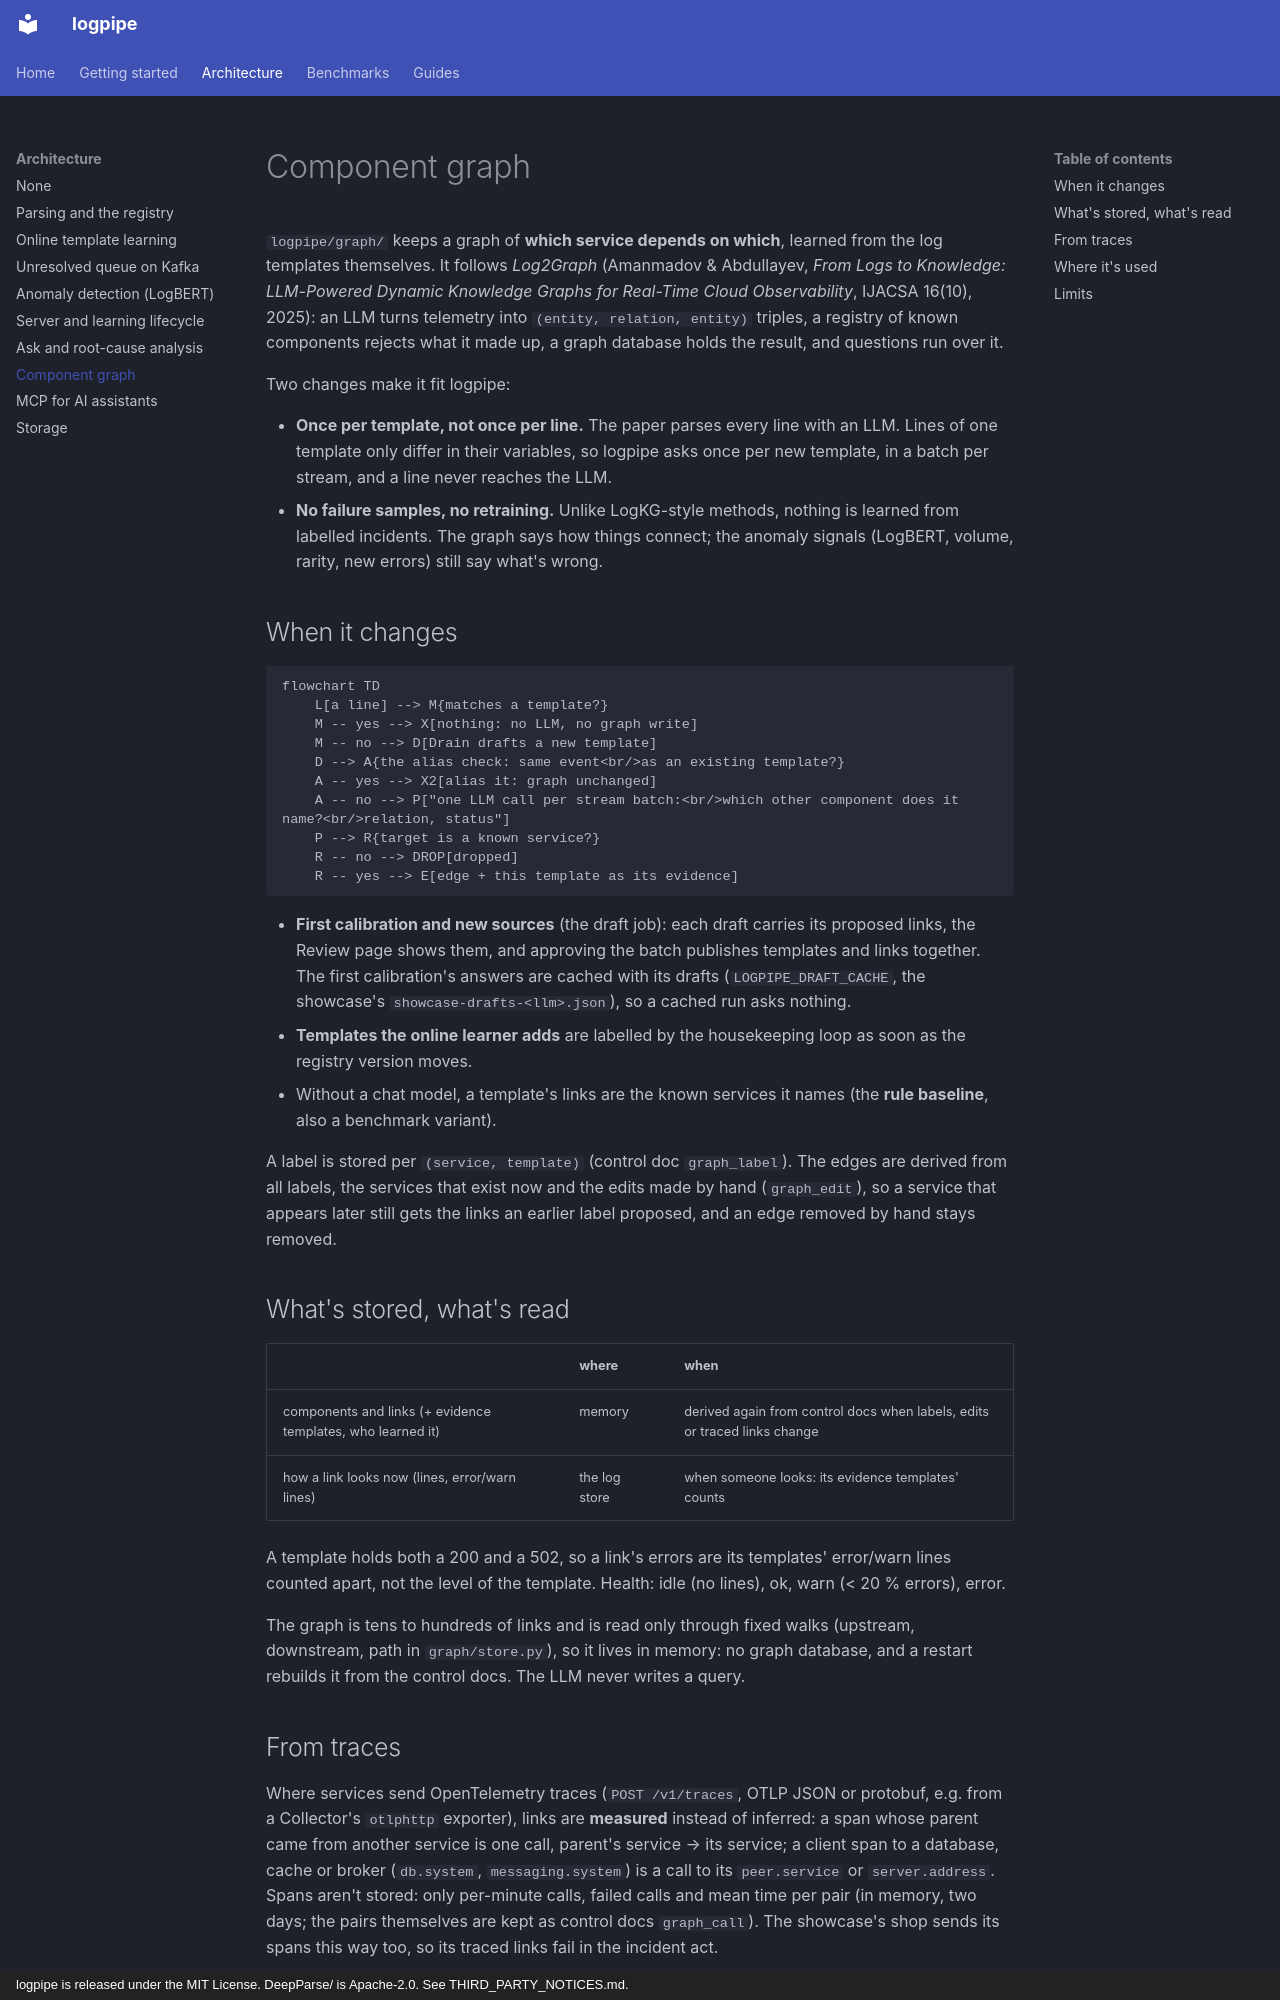

repository: KatoVu/LogPipe · page: architecture/graph/index.html · generator: mkdocs · copyright: logpipe is released under the MIT License. DeepParse/ is Apache-2.0. See THIRD_PARTY_NOTICES.md.

# Component graph

`logpipe/graph/` keeps a graph of **which service depends on which**, learned from the log
templates themselves. It follows *Log2Graph* (Amanmadov & Abdullayev, *From Logs to Knowledge:
LLM-Powered Dynamic Knowledge Graphs for Real-Time Cloud Observability*, IJACSA 16(10), 2025):
an LLM turns telemetry into `(entity, relation, entity)` triples, a registry of known components
rejects what it made up, a graph database holds the result, and questions run over it.

Two changes make it fit logpipe:

- **Once per template, not once per line.** The paper parses every line with an LLM. Lines of
  one template only differ in their variables, so logpipe asks once per new template, in a batch
  per stream, and a line never reaches the LLM.
- **No failure samples, no retraining.** Unlike LogKG-style methods, nothing is learned from
  labelled incidents. The graph says how things connect; the anomaly signals (LogBERT, volume,
  rarity, new errors) still say what's wrong.

## When it changes

```mermaid
flowchart TD
    L[a line] --> M{matches a template?}
    M -- yes --> X[nothing: no LLM, no graph write]
    M -- no --> D[Drain drafts a new template]
    D --> A{the alias check: same event<br/>as an existing template?}
    A -- yes --> X2[alias it: graph unchanged]
    A -- no --> P["one LLM call per stream batch:<br/>which other component does it name?<br/>relation, status"]
    P --> R{target is a known service?}
    R -- no --> DROP[dropped]
    R -- yes --> E[edge + this template as its evidence]
```

- **First calibration and new sources** (the draft job): each draft carries its proposed links,
  the Review page shows them, and approving the batch publishes templates and links together. The
  first calibration's answers are cached with its drafts (`LOGPIPE_DRAFT_CACHE`, the showcase's
  `showcase-drafts-<llm>.json`), so a cached run asks nothing.
- **Templates the online learner adds** are labelled by the housekeeping loop as soon as the
  registry version moves.
- Without a chat model, a template's links are the known services it names (the **rule
  baseline**, also a benchmark variant).

A label is stored per `(service, template)` (control doc `graph_label`). The edges are derived
from all labels, the services that exist now and the edits made by hand (`graph_edit`), so a
service that appears later still gets the links an earlier label proposed, and an edge removed
by hand stays removed.

## What's stored, what's read

| | where | when |
|---|---|---|
| components and links (+ evidence templates, who learned it) | memory | derived again from control docs when labels, edits or traced links change |
| how a link looks now (lines, error/warn lines) | the log store | when someone looks: its evidence templates' counts |

A template holds both a 200 and a 502, so a link's errors are its templates' error/warn lines
counted apart, not the level of the template. Health: idle (no lines), ok, warn (< 20 % errors),
error.

The graph is tens to hundreds of links and is read only through fixed walks (upstream,
downstream, path in `graph/store.py`), so it lives in memory: no graph database, and a restart
rebuilds it from the control docs. The LLM never writes a query.
